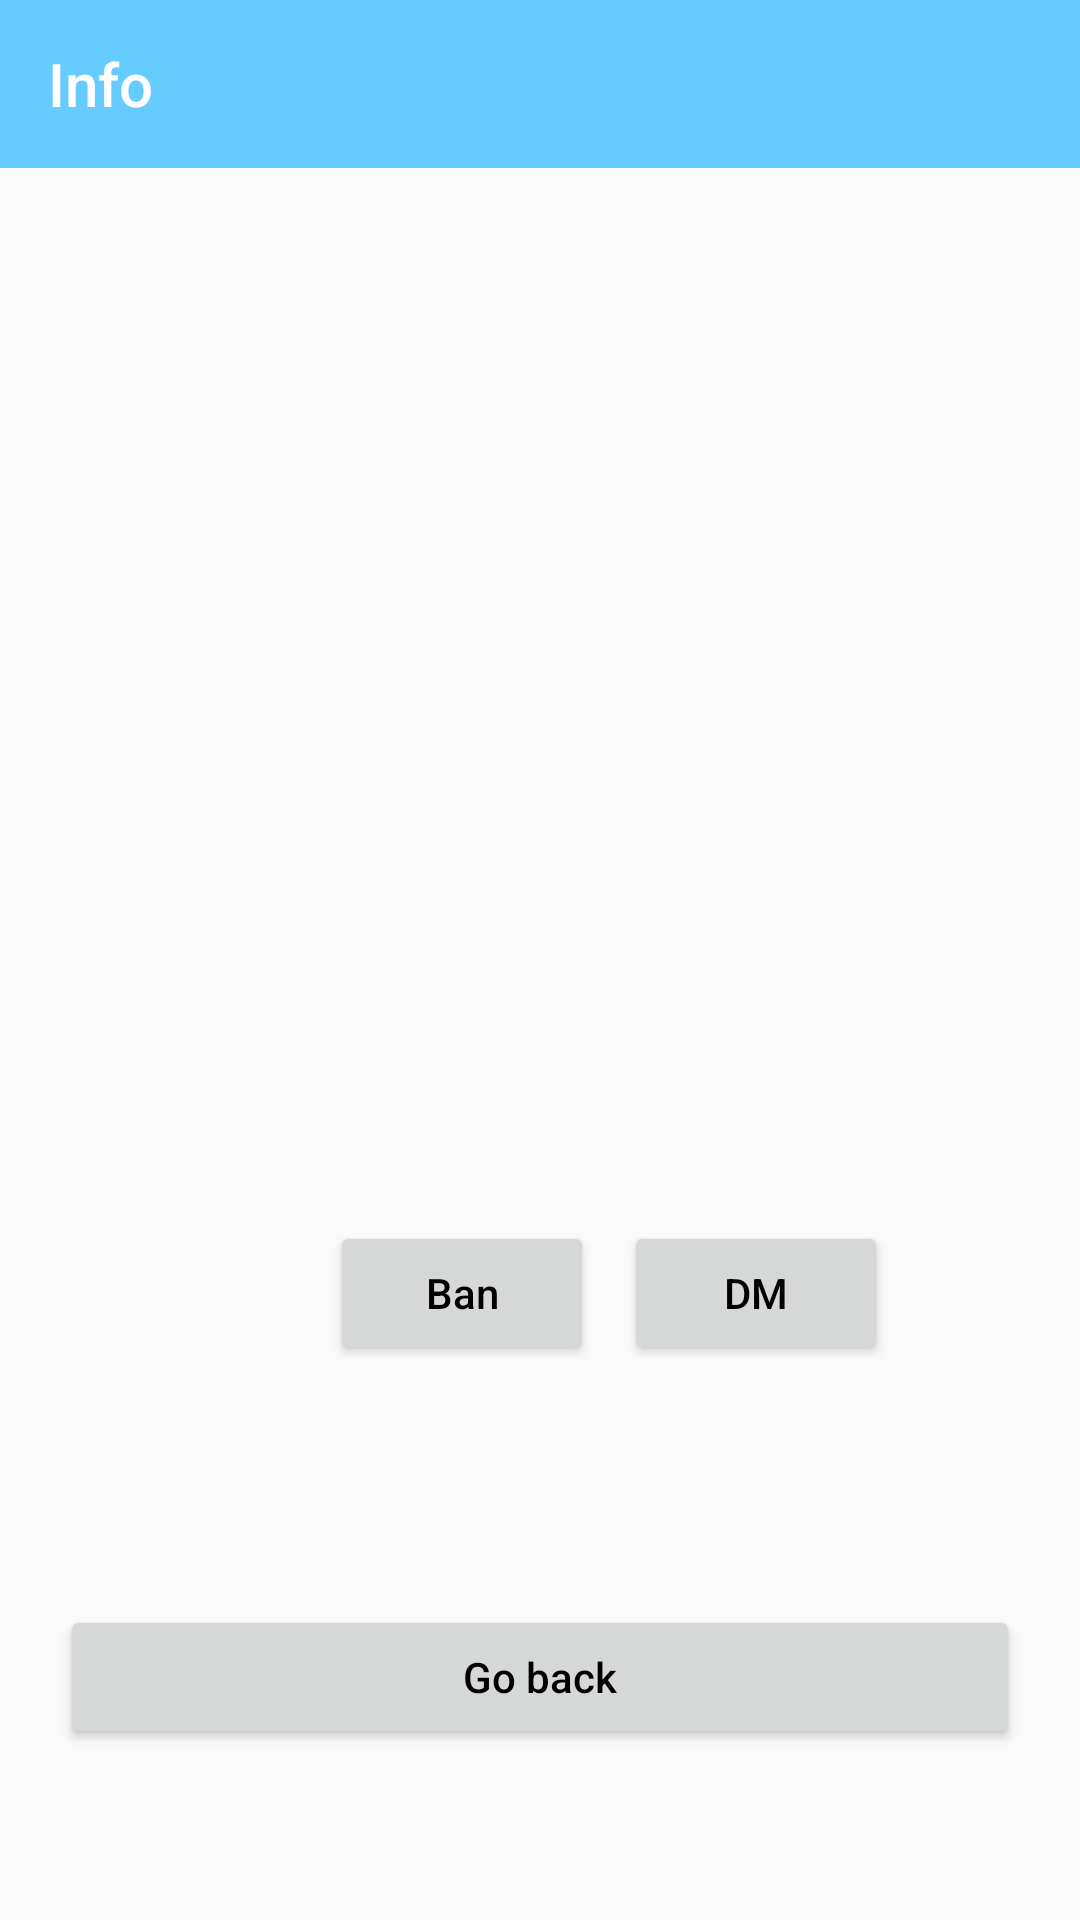

Here is an Android app screen rendered from its layout file. Give the layout XML and the strings, colors and styles it references.
<!-- AndroidManifest.xml: application theme AppTheme -->
<!-- res/layout/activity_otherme.xml -->
<?xml version="1.0" encoding="utf-8"?>
<LinearLayout xmlns:android="http://schemas.android.com/apk/res/android"
    xmlns:app="http://schemas.android.com/apk/res-auto"
    android:layout_width="match_parent"
    android:layout_height="match_parent">

    <LinearLayout
        android:layout_width="match_parent"
        android:layout_height="match_parent"
        android:orientation="vertical">

        <androidx.appcompat.widget.Toolbar
            android:id="@+id/toolbar"
            android:layout_width="match_parent"
            android:layout_height="wrap_content"
            android:minHeight="?actionBarSize"
            android:background="?attr/colorPrimary"
            app:titleTextColor="#ffffff"
            app:title="Info" />

        <LinearLayout
            android:layout_width="match_parent"
            android:layout_height="match_parent"
            android:gravity="center"
            android:orientation="vertical">

            <ImageView
                android:layout_width="239dp"
                android:layout_height="214dp"
                android:layout_margin="50dp"
                android:id="@+id/user_icon"
                android:scaleType="fitCenter"
                android:src="@drawable/set_icon" />

            <LinearLayout
                android:layout_width="match_parent"
                android:layout_height="wrap_content"
                android:orientation="horizontal" >

                <Button
                    android:layout_width="wrap_content"
                    android:layout_height="wrap_content"
                    android:textAllCaps="false"
                    android:id="@+id/om_ban_button"
                    android:layout_marginLeft="110dp"
                    android:text="Ban" />

                <Button
                    android:layout_width="wrap_content"
                    android:layout_height="wrap_content"
                    android:layout_marginLeft="10dp"
                    android:id="@+id/om_DM_button"
                    android:text="DM" />
            </LinearLayout>

            <TextView
                android:id="@+id/other_microblogid"
                android:layout_width="wrap_content"
                android:layout_height="60dp"
                android:gravity="center_vertical|center_horizontal"
                android:textSize="20sp"
                android:textColor="#000000"/>

            <Button
                android:id="@+id/goback_button"
                android:layout_width="match_parent"
                android:layout_height="wrap_content"
                android:textAllCaps="false"
                android:layout_gravity="bottom"
                android:layout_margin="20dp"
                android:text="Go back" />

        </LinearLayout>

    </LinearLayout>

</LinearLayout>
<!-- resources referenced by this layout -->
<resources>
  <style name="AppTheme" parent="Theme.AppCompat.Light.NoActionBar">
          
          <item name="colorPrimary">@color/colorPrimary</item>
          <item name="colorPrimaryDark">@color/colorPrimary</item>
          <item name="colorAccent">@color/colorAccent</item>
          <item name="android:textColor">#000000</item>
      </style>
  <color name="colorPrimary">#66ccff</color>
  <color name="colorAccent">#ffffff</color>
</resources>
